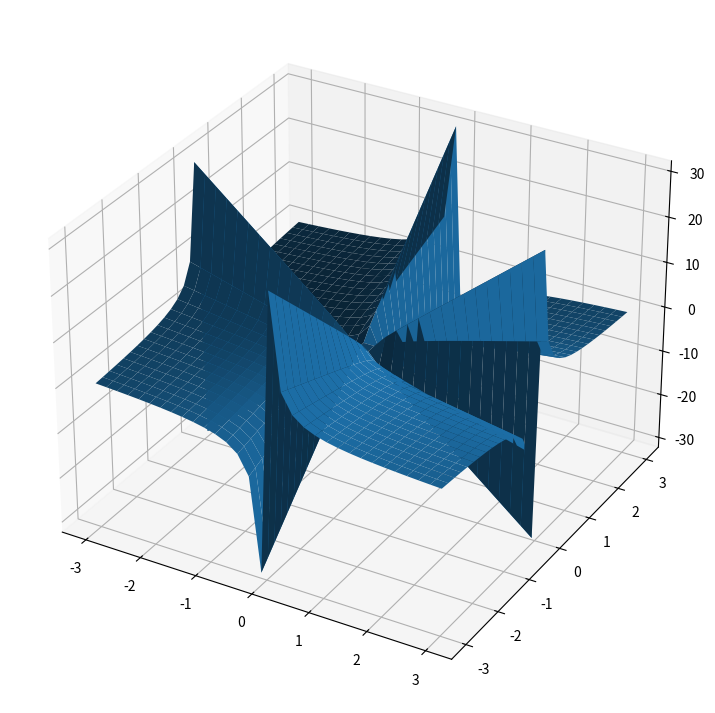

Python code for this plot:
from mpl_toolkits import mplot3d
import numpy as np
import matplotlib.pyplot as plt

x = np.outer(np.linspace(-3, 3, 32), np.ones(32))
y = x.copy().T 
z = x/y - y/x

fig = plt.figure(figsize =(14, 9))
ax = plt.axes(projection ='3d')

ax.plot_surface(x, y, z)
plt.show()